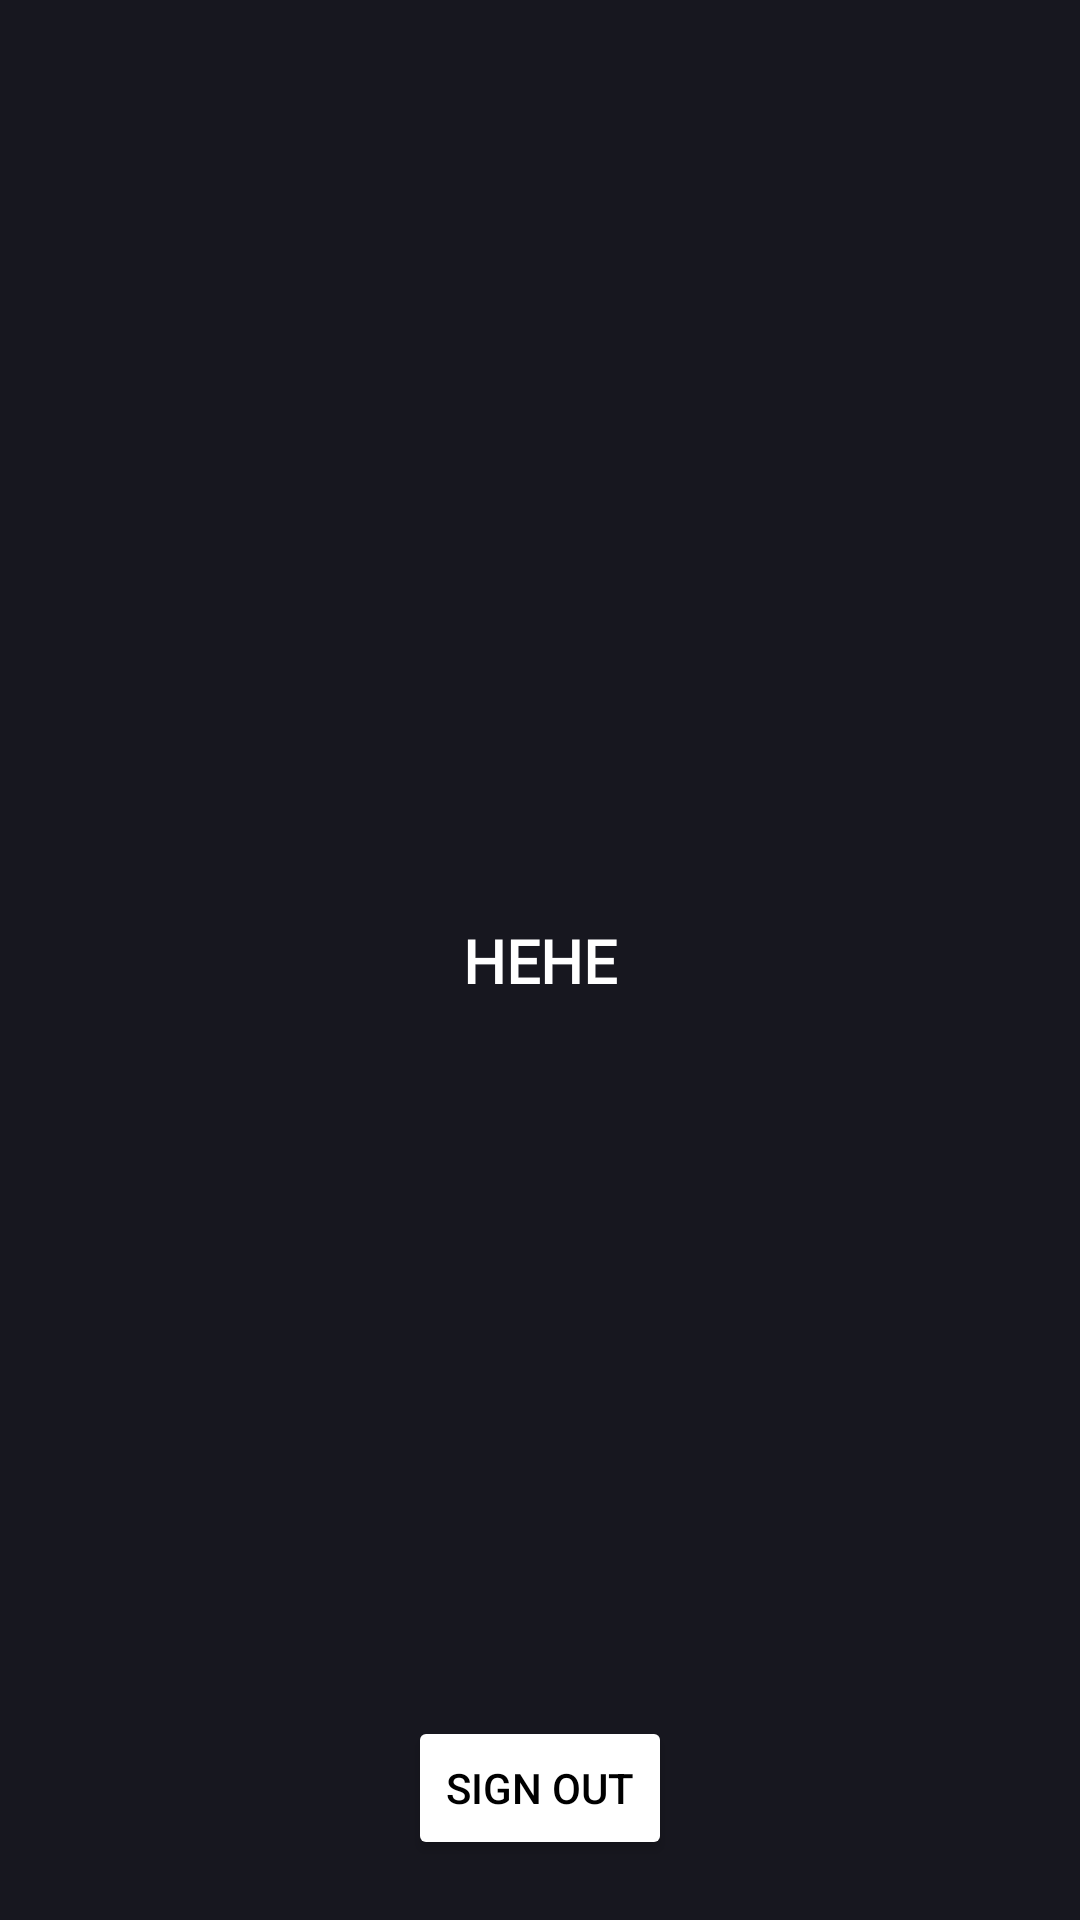

Android layout source for this screen:
<!-- AndroidManifest.xml: application theme Theme.InfobyteTechAssign -->
<!-- res/layout/activity_final.xml -->
<?xml version="1.0" encoding="utf-8"?>
<androidx.constraintlayout.widget.ConstraintLayout xmlns:android="http://schemas.android.com/apk/res/android"
    xmlns:app="http://schemas.android.com/apk/res-auto"
    xmlns:tools="http://schemas.android.com/tools"
    android:layout_width="match_parent"
    android:layout_height="match_parent"
    android:padding="20dp"
    android:background="@color/app_theme"
    tools:context=".FinalActivity">

    <TextView
        android:id="@+id/tvUserDetails"
        android:layout_width="wrap_content"
        android:layout_height="wrap_content"
        android:textColor="@color/white"
        android:textSize="20sp"
        android:textStyle="bold"
        android:text="HEHE"
        android:fontFamily="@font/font2"
        app:layout_constraintTop_toTopOf="parent"
        app:layout_constraintStart_toStartOf="parent"
        app:layout_constraintBottom_toBottomOf="parent"
        app:layout_constraintEnd_toEndOf="parent"/>
    <Button
        android:id="@+id/btnSignOut"
        android:layout_width="wrap_content"
        android:layout_height="wrap_content"
        android:backgroundTint="@color/white"
        android:text="Sign Out"
        android:textColor="@color/black"
        app:layout_constraintBottom_toBottomOf="parent"
        app:layout_constraintEnd_toEndOf="parent"
        app:layout_constraintHorizontal_bias="0.5"
        app:layout_constraintStart_toStartOf="parent" />
</androidx.constraintlayout.widget.ConstraintLayout>
<!-- resources referenced by this layout -->
<resources>
  <color name="app_theme">#17171F</color>
  <color name="black">#FF000000</color>
  <color name="white">#FFFFFFFF</color>
  <style name="Theme.InfobyteTechAssign" parent="Base.Theme.InfobyteTechAssign" />
  <style name="Base.Theme.InfobyteTechAssign" parent="Theme.Material3.DayNight.NoActionBar">
          
          
      </style>
</resources>
